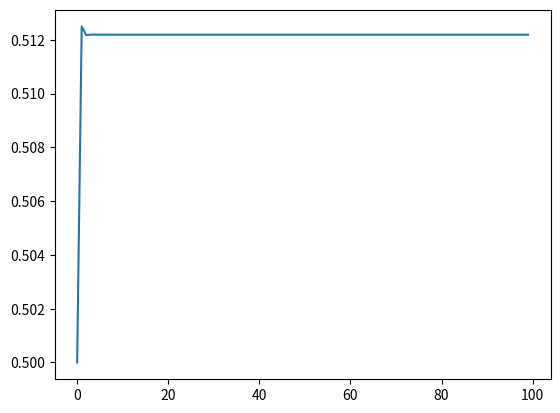
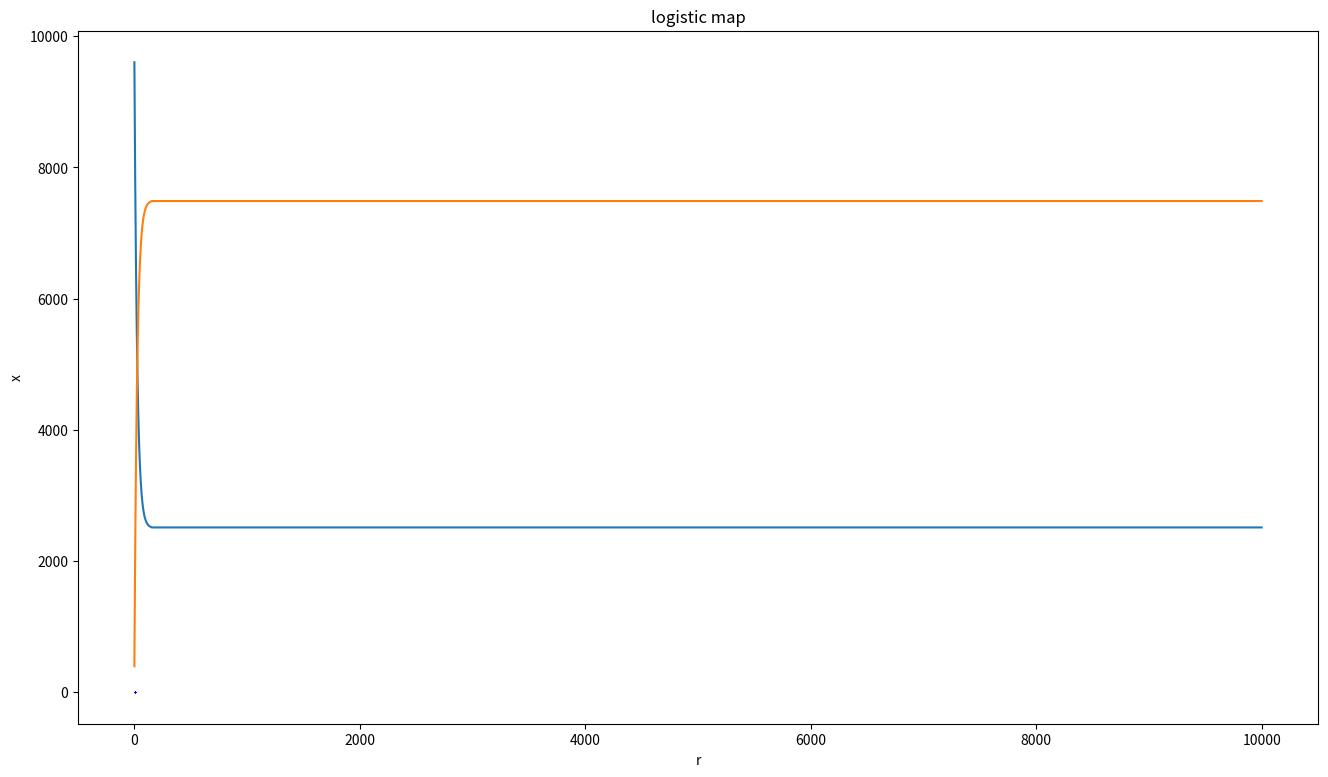

Source code (Python) for these figures, in order:
#%%

import matplotlib.pyplot as plt

r = 2.05
n_liste = []
a_liste = []
n = 0
a = 0.5


for i in range(1, 101):
    n_liste.append(n)
    a_liste.append(a)
    # n = 0 # her må du skrive et uttrykk for n
    # a = 0 # her må du skrive et uttrykk for a_n
    n += 1
    a = r * a * (1 - a)

plt.plot(n_liste, a_liste)

#%%
import numpy as np
import matplotlib.pyplot as plt

interval = (2.8, 4)  # start, end
accuracy = 0.0001
reps = 600  # number of repetitions
numtoplot = 200
lims = np.zeros(reps)

fig, biax = plt.subplots()
fig.set_size_inches(16, 9)

lims[0] = np.random.rand()
for r in np.arange(interval[0], interval[1], accuracy):
    for i in range(reps - 1):
        lims[i + 1] = r * lims[i] * (1 - lims[i])

    biax.plot([r] * numtoplot, lims[reps - numtoplot :], "b.", markersize=0.02)

biax.set(xlabel="r", ylabel="x", title="logistic map")
plt.show()

#%%
i_lag = 1
min_sum = 0
n = 100

for i in range(1, n + 1):
    i_lag = i_lag + (i - 1) * 5
    print(i_lag)
    min_sum += i_lag

print(min_sum)

#%%
# sekskanttall
# 1  7  19  37
#  6  12  18

i_lag = 1
min_sum = 0
n = 100
for i in range(1, n + 1):
    i_lag += 6 * (i - 1)
    min_sum += i_lag
    print(i_lag)
print(min_sum)

#%%
# cellepopulasjoner
#
import matplotlib.pyplot as plt

n = 10000
x = 9900
y = 100
x_list = []
y_list = []

for i in range(1, n + 1):
    x_forrige = x
    x = round(x * 0.97 + 0.01 * y)
    y = round(y * 0.99 + x_forrige * 0.03)
    x_list.append(x)
    y_list.append(y)
    print(f"Friske: {x}. Syke: {y}")
plt.plot(range(n), x_list, range(n), y_list)

#%%
# 1, 3, 4, 8, 15, 27, 50…

n = 50
tall = 1
for i in range(1,n+1):
    if i == 1:
        tall = 1
    elif i == 2:
        forrige_tall = tall
        tall = 3
    elif i == 3:
        overforrige_siden = forrige_tall
        forrige_tall = tall
        tall = 4
    else:
        tall = tall + forrige_tall + overforrige_siden
        overforrige_siden = forrige_tall
        forrige_tall = tall

    print(tall)

#%%
# Python3 implementation to print the
# N terms of the series whose three
# terms are given
 
# Function to print the series
def printSeries(n, a, b, c):
 
    # Generate the ith term and
    # print it
    if (n == 1):
        print(a, end = " ");
        return;
     
    if (n == 2):
        print(a, b, end = " ");
        return;
     
    print(a, b, c, end = " ");
 
    for i in range (4, n + 1):
        d = a + b + c;
        print(d, end = " ");
        a = b;
        b = c;
        c = d;
     
# Driver Code
N = 10; a = 1; b = 3;
c = 4;
 
# Function Call
printSeries(N, a, b, c);


 

#%%
# 1.306 s. 310
#
# c_(n+1) = c_n + 2^n

c = 2
n = 20

for i in range(2,n+1):
    c = c + 2**i
    print(f"a_{i}: {c}")

